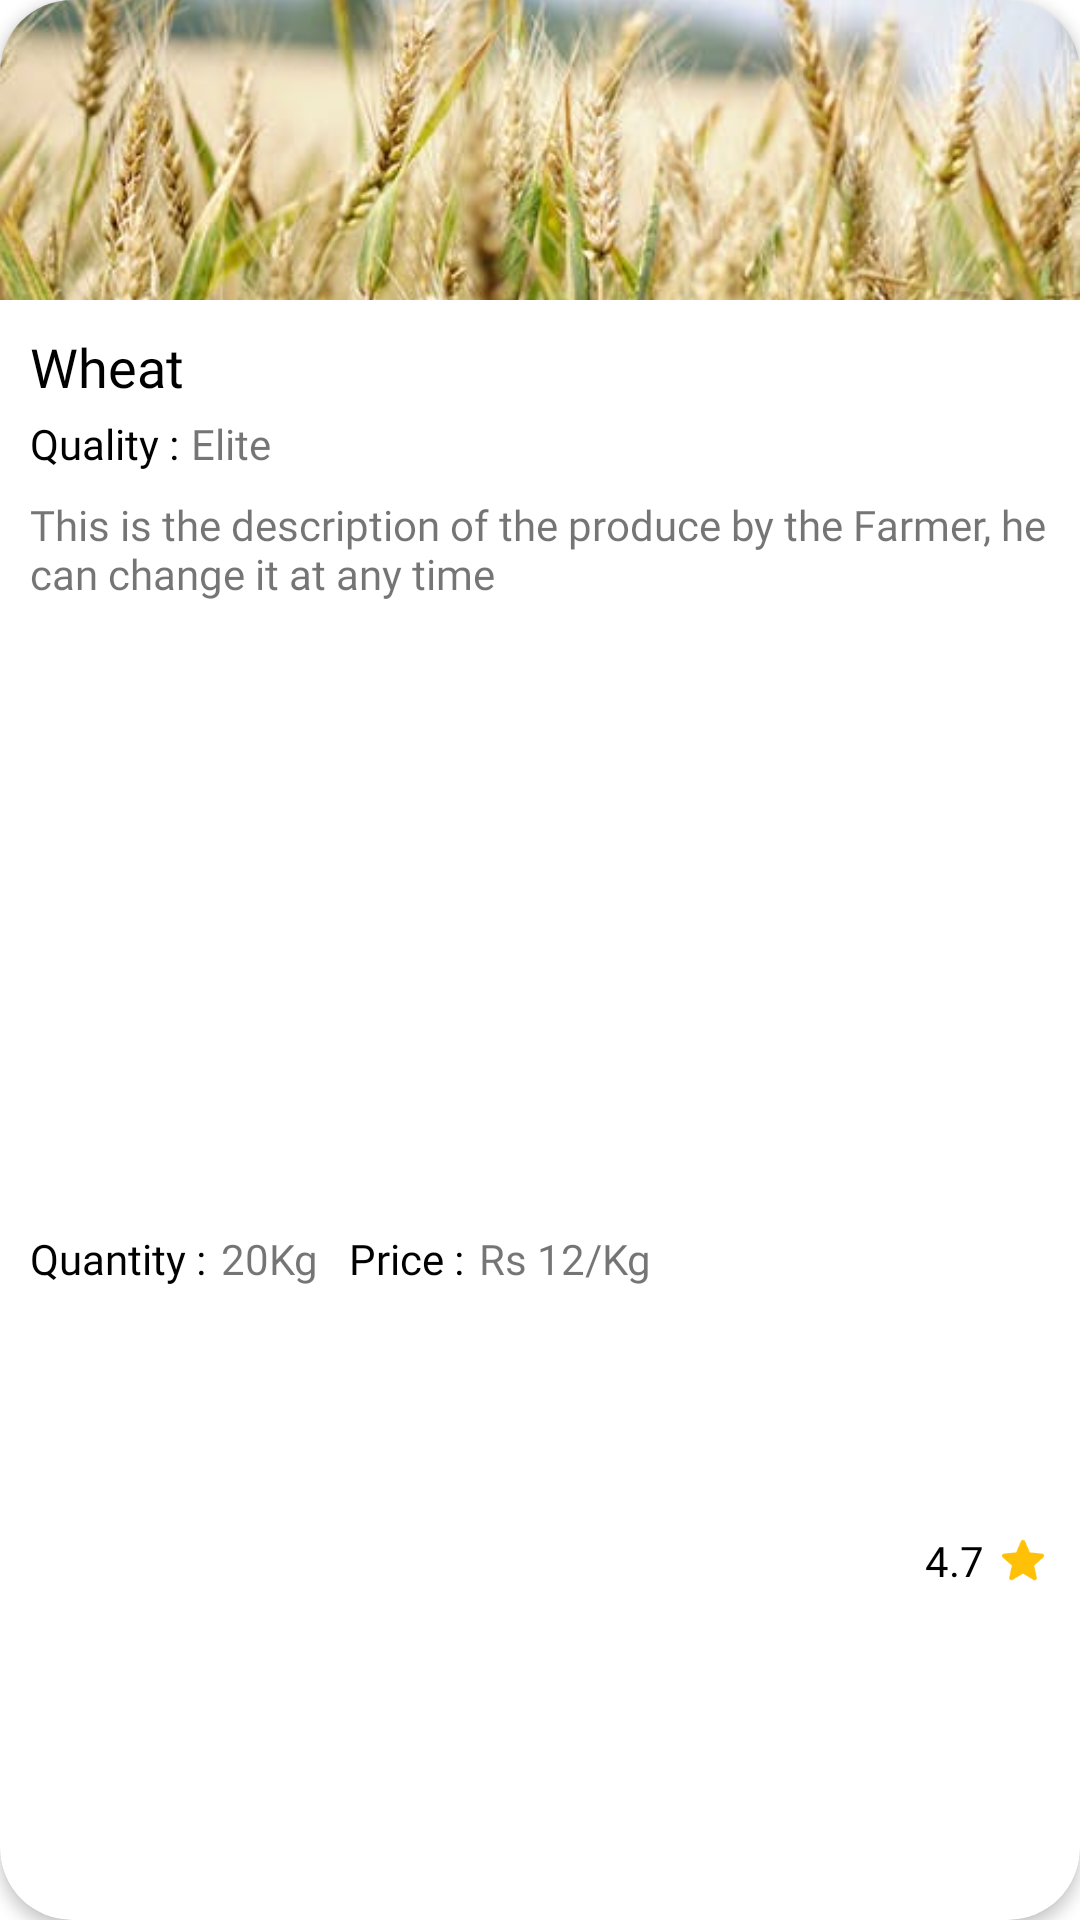

The Android layout XML behind this screen, and the referenced resources:
<!-- AndroidManifest.xml: application theme AppTheme -->
<!-- res/layout/farmers_inventory_items.xml -->
<?xml version="1.0" encoding="utf-8"?>
<androidx.cardview.widget.CardView xmlns:android="http://schemas.android.com/apk/res/android"
    xmlns:app="http://schemas.android.com/apk/res-auto"
    android:id="@+id/cardView2"
    android:layout_width="match_parent"
    android:layout_height="wrap_content"
    android:layout_marginStart="20dp"
    android:layout_marginTop="10dp"
    android:layout_marginEnd="20dp"
    android:layout_marginBottom="20dp"
    android:clickable="true"
    android:focusable="true"
    android:foreground="?attr/selectableItemBackground"
    app:cardCornerRadius="24dp"
    app:cardElevation="3dp"
    app:cardPreventCornerOverlap="true"
    app:layout_constraintEnd_toEndOf="parent"
    app:layout_constraintStart_toStartOf="parent"
    app:layout_constraintTop_toBottomOf="@+id/welcome">

    <androidx.constraintlayout.widget.ConstraintLayout
        android:layout_width="match_parent"
        android:layout_height="match_parent"
        android:paddingBottom="10dp">

        <ImageView
            android:id="@+id/ivProductImage"
            android:layout_width="match_parent"
            android:layout_height="100dp"
            android:scaleType="centerCrop"
            android:src="@drawable/wheat"
            app:layout_constraintEnd_toEndOf="parent"
            app:layout_constraintStart_toStartOf="parent"
            app:layout_constraintTop_toTopOf="parent" />

        <TextView
            android:id="@+id/tvCategory"
            android:layout_width="match_parent"
            android:layout_height="wrap_content"
            android:layout_marginTop="10dp"
            android:drawablePadding="15dp"
            android:fontFamily="@font/poppinsbold"
            android:gravity="center_vertical"
            android:paddingStart="10dp"
            android:paddingEnd="10dp"
            android:text="Wheat"
            android:textColor="@android:color/black"
            android:textSize="18sp"
            app:layout_constraintEnd_toEndOf="parent"
            app:layout_constraintStart_toStartOf="parent"
            app:layout_constraintTop_toBottomOf="@+id/ivProductImage" />

        <TextView
            android:id="@+id/tvQ"
            android:layout_width="wrap_content"
            android:layout_height="wrap_content"
            android:layout_marginTop="4dp"
            android:fontFamily="@font/poppinsbold"
            android:gravity="center_vertical"
            android:paddingStart="10dp"
            android:text="@string/quality"
            android:textColor="@android:color/black"
            android:textSize="14sp"
            app:layout_constraintStart_toStartOf="parent"
            app:layout_constraintTop_toBottomOf="@+id/tvCategory" />

        <TextView
            android:id="@+id/district"
            android:layout_width="wrap_content"
            android:layout_height="wrap_content"
            android:layout_marginStart="4dp"
            android:layout_marginTop="4dp"
            android:fontFamily="@font/poppinsbold"
            android:gravity="center_vertical"
            android:text="Elite"
            android:textSize="14sp"
            app:layout_constraintStart_toEndOf="@+id/tvQ"
            app:layout_constraintTop_toBottomOf="@+id/tvCategory" />

        <TextView
            android:id="@+id/tvDescription"
            android:layout_width="match_parent"
            android:layout_height="wrap_content"
            android:layout_marginTop="8dp"
            android:gravity="center_vertical"
            android:paddingStart="10dp"
            android:paddingEnd="10dp"
            android:text="This is the description of the produce by the Farmer, he can change it at any time"
            android:textSize="14sp"
            app:layout_constraintEnd_toEndOf="parent"
            app:layout_constraintStart_toStartOf="parent"
            app:layout_constraintTop_toBottomOf="@+id/district" />

        <TextView
            android:id="@+id/tvP"
            android:layout_width="wrap_content"
            android:layout_height="wrap_content"
            android:layout_marginStart="10dp"
            android:layout_marginTop="8dp"
            android:fontFamily="@font/poppinsbold"
            android:gravity="center_vertical"
            android:text="@string/quantity"
            android:textColor="@color/blackText"
            android:textSize="14sp"
            app:layout_constraintBottom_toBottomOf="parent"
            app:layout_constraintStart_toStartOf="parent"
            app:layout_constraintTop_toBottomOf="@+id/tvDescription" />

        <TextView
            android:id="@+id/tvQuantity"
            android:layout_width="wrap_content"
            android:layout_height="wrap_content"
            android:layout_marginStart="5dp"
            android:fontFamily="@font/poppinsbold"
            android:text="20Kg"
            android:textSize="14sp"
            app:layout_constraintBottom_toBottomOf="parent"
            app:layout_constraintStart_toEndOf="@+id/tvP"
            app:layout_constraintTop_toTopOf="@+id/tvP"
            app:layout_constraintVertical_bias="0.0" />

        <TextView
            android:id="@+id/tvQ2"
            android:layout_width="wrap_content"
            android:layout_height="wrap_content"
            android:layout_marginStart="10dp"
            android:layout_marginTop="8dp"
            android:gravity="center_vertical"
            android:text="@string/price"
            android:textColor="@android:color/black"
            android:textSize="14sp"
            app:layout_constraintBottom_toBottomOf="parent"
            app:layout_constraintStart_toEndOf="@+id/tvQuantity"
            app:layout_constraintTop_toBottomOf="@+id/tvDescription" />

        <TextView
            android:id="@+id/tvPrice"
            android:layout_width="0dp"
            android:layout_height="wrap_content"
            android:layout_marginStart="5dp"
            android:gravity="center_vertical"
            android:text="Rs 12/Kg"
            android:textSize="14sp"
            app:layout_constraintBottom_toBottomOf="parent"
            app:layout_constraintEnd_toStartOf="@+id/rating"
            app:layout_constraintStart_toEndOf="@+id/tvQ2"
            app:layout_constraintTop_toTopOf="@+id/tvQ2"
            app:layout_constraintVertical_bias="0.0" />


        <TextView
            android:id="@+id/rating"
            android:layout_width="wrap_content"
            android:layout_height="wrap_content"
            android:layout_marginEnd="12sp"
            android:drawableEnd="@drawable/ic_star"
            android:drawablePadding="6dp"
            android:text="4.7"
            android:textColor="@color/blackText"
            app:layout_constraintBottom_toBottomOf="parent"
            app:layout_constraintEnd_toEndOf="parent"
            app:layout_constraintTop_toTopOf="@+id/tvPrice" />

    </androidx.constraintlayout.widget.ConstraintLayout>
</androidx.cardview.widget.CardView>
<!-- resources referenced by this layout -->
<resources>
  <color name="blackText">#000</color>
  <!-- drawable ic_star (drawable) -->
  <vector xmlns:android="http://schemas.android.com/apk/res/android"
      android:width="14dp"
      android:height="14dp"
      android:viewportWidth="511.98685"
      android:viewportHeight="511">
      <path
          android:fillColor="#ffc107"
          android:pathData="m510.652,195.902c-3.352,-10.367 -12.547,-17.73 -23.426,-18.711l-147.773,-13.418 -58.434,-136.77c-4.309,-10.023 -14.121,-16.512 -25.023,-16.512s-20.715,6.488 -25.023,16.535l-58.434,136.746 -147.797,13.418c-10.859,1.004 -20.031,8.344 -23.402,18.711 -3.371,10.367 -0.258,21.738 7.957,28.906l111.699,97.961 -32.938,145.09c-2.41,10.668 1.73,21.695 10.582,28.094 4.758,3.438 10.324,5.188 15.938,5.188 4.84,0 9.641,-1.305 13.949,-3.883l127.469,-76.184 127.422,76.184c9.324,5.609 21.078,5.098 29.91,-1.305 8.855,-6.418 12.992,-17.449 10.582,-28.094l-32.938,-145.09 111.699,-97.941c8.215,-7.188 11.352,-18.539 7.98,-28.926zM510.652,195.902" />
  </vector>
  <!-- drawable wheat: jpeg bitmap (drawable-xhdpi, 28768 bytes) -->
  <string name="price">Price :</string>
  <string name="quality">Quality :</string>
  <string name="quantity">Quantity :</string>
  <style name="AppTheme" parent="Theme.MaterialComponents.Light.DarkActionBar">
          
          <item name="colorPrimary">@color/colorPrimary</item>
          <item name="colorPrimaryDark">@color/colorPrimaryDark</item>
          <item name="colorAccent">@color/colorAccent</item>
          <item name="fontFamily">@font/poppins_family</item>
      </style>
  <color name="colorPrimary">#8a2be2</color>
  <color name="colorPrimaryDark">#5300af</color>
  <color name="colorAccent">#03DAC5</color>
</resources>
